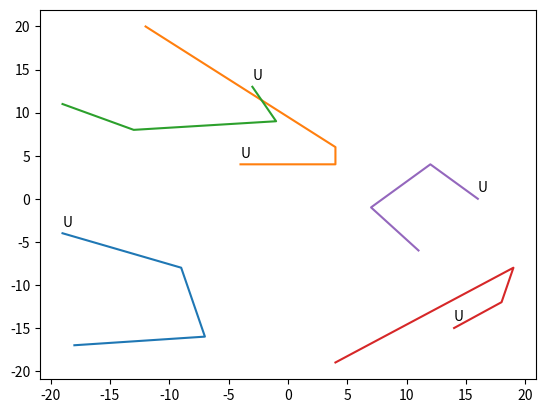

Python code for this plot:
import math
import numpy as np
import matplotlib.pyplot as plt
from scipy.optimize import linear_sum_assignment

# 初始位置
agent_pos = np.array([(-19,-4), (-4,4), (-3,13), (14,-15), (16,0)])
task_pos = np.array([(-13,8), (-12,20), (4,4), (18,-12), (4,-19),   (-19,11), (19,-8), (-1,9), (-9,-8), (11,-6),   (-18,-17), (-7,-16), (12,4), (7,-1), (4,6)])

m = agent_pos.__len__()
n = task_pos.__len__()

# 初始化
max_mn = max(m, n)
cost = np.zeros([max_mn, max_mn])
for i in range(m):
    for j in range(n):
        cost[i][j] = math.sqrt((agent_pos[i][0] - task_pos[j][0])*(agent_pos[i][0] - task_pos[j][0]) + (agent_pos[i][1] - task_pos[j][1])*(agent_pos[i][1] - task_pos[j][1]))
uavs_pos_record = []
uavs_pos_record.append(agent_pos)

# 开始
while m < n:
    # 添加虚拟agent，补齐cost矩阵
    for i in range(m, n):
        for j in range(n):
            cost[i][j] = 0x3f3f3f3f
    print("=================================\n")
    print(cost)

    row_ind,col_ind = linear_sum_assignment(cost)
    agent_pos = task_pos[col_ind[:m]]   # 更新agent位置
    task_pos = np.delete(task_pos, col_ind[:m], axis=0)     # 更新task
    n = n - m
    uavs_pos_record.append(agent_pos)
    print(agent_pos)
    print(row_ind)                      # 开销矩阵对应的行索引
    print(col_ind)                      # 对应行索引的最优指派的列索引
    print(cost[row_ind,col_ind])        # 提取每个行索引的最优指派列索引所在的元素，形成数组
    print(cost[row_ind,col_ind].sum())  # 数组求和

    # 更新代价矩阵
    max_mn = max(m, n)
    cost = np.zeros([max_mn, max_mn])
    for i in range(m):
        for j in range(n):
            cost[i][j] = math.sqrt((agent_pos[i][0] - task_pos[j][0])*(agent_pos[i][0] - task_pos[j][0]) + (agent_pos[i][1] - task_pos[j][1])*(agent_pos[i][1] - task_pos[j][1]))

if m >= n:
    # 添加虚拟task，补齐cost矩阵
    for i in range(m):
        for j in range(n, m):
            cost[i][j] = 0x3f3f3f3f
    print("=================================\n")
    print(cost)

    row_ind,col_ind = linear_sum_assignment(cost)
    agent_pos = task_pos[col_ind[:m]]   # 更新agent位置
    uavs_pos_record.append(agent_pos)
    print(agent_pos)
    print(row_ind)                      # 开销矩阵对应的行索引
    print(col_ind)                      # 对应行索引的最优指派的列索引
    print(cost[row_ind,col_ind])        # 提取每个行索引的最优指派列索引所在的元素，形成数组
    print(cost[row_ind,col_ind].sum())  # 数组求和

# 结果
print(uavs_pos_record)
path_len = uavs_pos_record.__len__()
path_x = np.empty([m, path_len])
path_y = np.empty([m, path_len])
for i in range(path_len):
    for j in range(m):
        path_x[j][i] = uavs_pos_record[i][j][0]
        path_y[j][i] = uavs_pos_record[i][j][1]
for i in range(m):
    plt.plot(path_x[i], path_y[i])
for i in range(m):
    plt.annotate('U',
         xy=(uavs_pos_record[0][i][0], uavs_pos_record[0][i][1]), xycoords='data',
         xytext=(0, +5), textcoords='offset points', fontsize=10)
plt.show()
